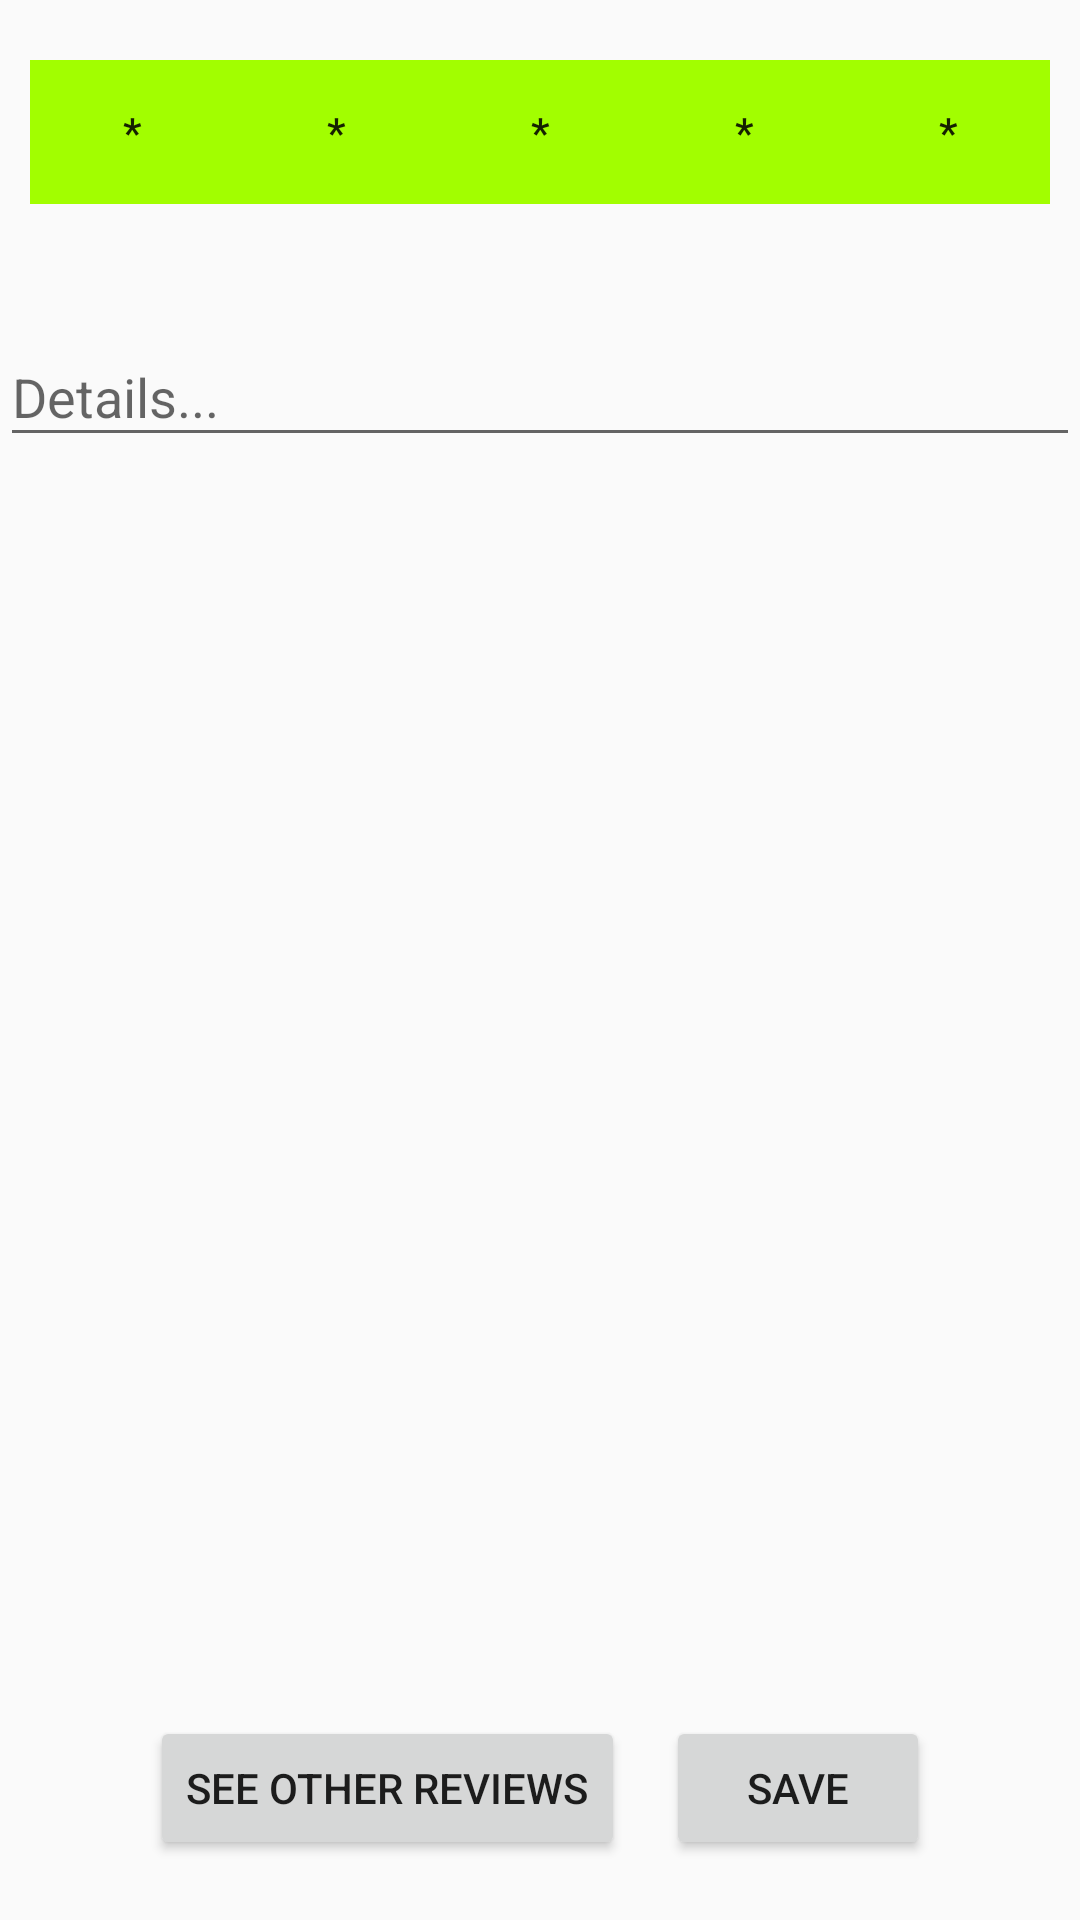

Layout XML and referenced resources for this Android screen:
<!-- AndroidManifest.xml: application theme Theme.TourismAgency -->
<!-- res/layout/activity_review.xml -->
<?xml version="1.0" encoding="utf-8"?>
<androidx.constraintlayout.widget.ConstraintLayout xmlns:android="http://schemas.android.com/apk/res/android"
    xmlns:app="http://schemas.android.com/apk/res-auto"
    xmlns:tools="http://schemas.android.com/tools"
    android:layout_width="match_parent"
    android:layout_height="match_parent"
    tools:context=".Review">

    <LinearLayout
        android:id="@+id/linearLayout2"
        android:layout_width="match_parent"
        android:layout_height="wrap_content"
        android:layout_marginStart="10dp"
        android:layout_marginTop="20dp"
        android:layout_marginEnd="10dp"
        android:orientation="horizontal"
        app:layout_constraintEnd_toEndOf="parent"
        app:layout_constraintStart_toStartOf="parent"
        app:layout_constraintTop_toTopOf="parent">


        <Button
            android:id="@+id/star1"
            android:layout_width="wrap_content"
            android:layout_height="wrap_content"
            android:layout_weight="1"
            android:text="*"
            android:onClick="stars"
            android:tag="1"
            android:background="#A2FE00"
            />

        <Button
            android:id="@+id/star2"
            android:layout_width="wrap_content"
            android:layout_height="wrap_content"
            android:layout_weight="1"
            android:text="*"
            android:onClick="stars"
            android:tag="2"
            android:background="#A2FE00"/>

        <Button
            android:id="@+id/star3"
            android:layout_width="wrap_content"
            android:layout_height="wrap_content"
            android:layout_weight="1"
            android:text="*"
            android:onClick="stars"
            android:tag="3"
            android:background="#A2FE00"/>

        <Button
            android:id="@+id/star4"
            android:layout_width="wrap_content"
            android:layout_height="wrap_content"
            android:layout_weight="1"
            android:text="*"
            android:onClick="stars"
            android:tag="4"
            android:background="#A2FE00"/>

        <Button
            android:id="@+id/star5"
            android:layout_width="wrap_content"
            android:layout_height="wrap_content"
            android:layout_weight="1"
            android:text="*"
            android:onClick="stars"
            android:tag="5"
            android:background="#A2FE00"/>

    </LinearLayout>

    <com.google.android.material.textfield.TextInputLayout
        android:id="@+id/etReview"
        android:layout_width="match_parent"
        android:layout_height="match_parent"
        android:layout_weight="1"
        android:layout_marginTop="100dp"
        android:layout_marginBottom="80dp"
        >

        <com.google.android.material.textfield.TextInputEditText
            android:layout_width="match_parent"
            android:layout_height="wrap_content"
            android:hint="Details..."
            tools:ignore="TouchTargetSizeCheck" />
    </com.google.android.material.textfield.TextInputLayout>

    <Button
        android:id="@+id/saveReview"
        android:layout_width="wrap_content"
        android:layout_height="wrap_content"
        android:layout_marginBottom="20dp"
        android:layout_marginEnd="50dp"
        android:text="Save"
        app:layout_constraintBottom_toBottomOf="parent"
        app:layout_constraintEnd_toEndOf="parent"
        app:layout_constraintHorizontal_bias="0.498"
        android:onClick="saveReview"/>

    <Button
        android:id="@+id/btnOtherReviews"
        android:layout_width="wrap_content"
        android:layout_height="wrap_content"
        android:layout_marginBottom="20dp"
        android:layout_marginStart="50dp"
        android:text="See Other Reviews"
        app:layout_constraintBottom_toBottomOf="parent"
        app:layout_constraintStart_toStartOf="parent"
        app:layout_constraintHorizontal_bias="0.498"
        android:onClick="otherReviews"/>

</androidx.constraintlayout.widget.ConstraintLayout>
<!-- resources referenced by this layout -->
<resources>
  <style name="Theme.TourismAgency" parent="Theme.AppCompat.Light.DarkActionBar">
          
          <item name="colorPrimary">@color/purple_500</item>
          <item name="colorPrimaryDark">@color/purple_700</item>
          <item name="colorAccent">@color/teal_200</item>
          
      </style>
  <!-- not gathered from this repository: default colours our renderer supplied (Android Studio template values) -->
  <color name="purple_500">#FF6200EE</color>
  <color name="purple_700">#FF3700B3</color>
  <color name="teal_200">#FF03DAC5</color>
</resources>
